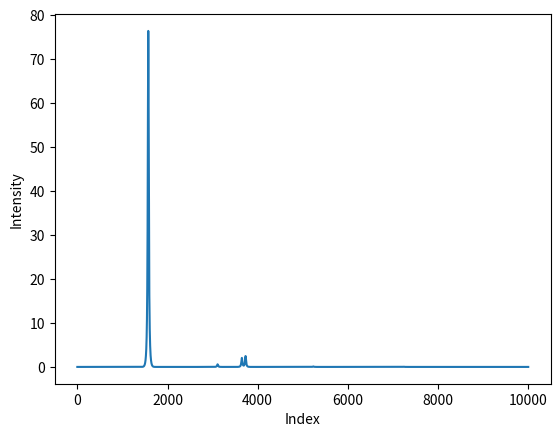

Write Python code to recreate this figure.
import numpy as np

#  a1 and a3 are, respectively, the intensity and wavenumber,obtained in the quantum chemical calculations.
# The remaining shape parameters, a2 and a4, were set as 0.075 and 0.015, following the best agreement with the experimental bandshapes.
def A(v, a3 , a1, a2=0.075, a4=0.015):
  return a1 * np.exp(-(a4**2) * (v - a3)**2) / (1 + a2**2 * (v - a3)**2)

data = {
    1573.34829012: 76.49504446,
    3109.58706778: 0.59058089,
    3648.74297346: 2.04505505,
    3730.39770829: 2.46557077,
    5234.41957248: 0.10609848,
    5279.99719162: 0.00484495,
    7224.01921962: 0.01027934,
    7240.01703666: 0.04340794,
    7380.32774933: 0.00570194,
}

# for wavenumber, intensity in data.items():
#   result = A(0, wavenumber, intensity )
#   print(result)

# exit()

ls = [0]*10001
for wavenumber, intensity in data.items():
  for i in range(10000):
    result = A(i,wavenumber,intensity)
    ls[i] = ls[i] + result
    if abs(i-wavenumber) < 1 :
      print(i, wavenumber, intensity, result, ls[i])


print(ls)

import matplotlib.pyplot as plt

plt.plot(ls)
plt.xlabel('Index')
plt.ylabel('Intensity')
plt.show()
